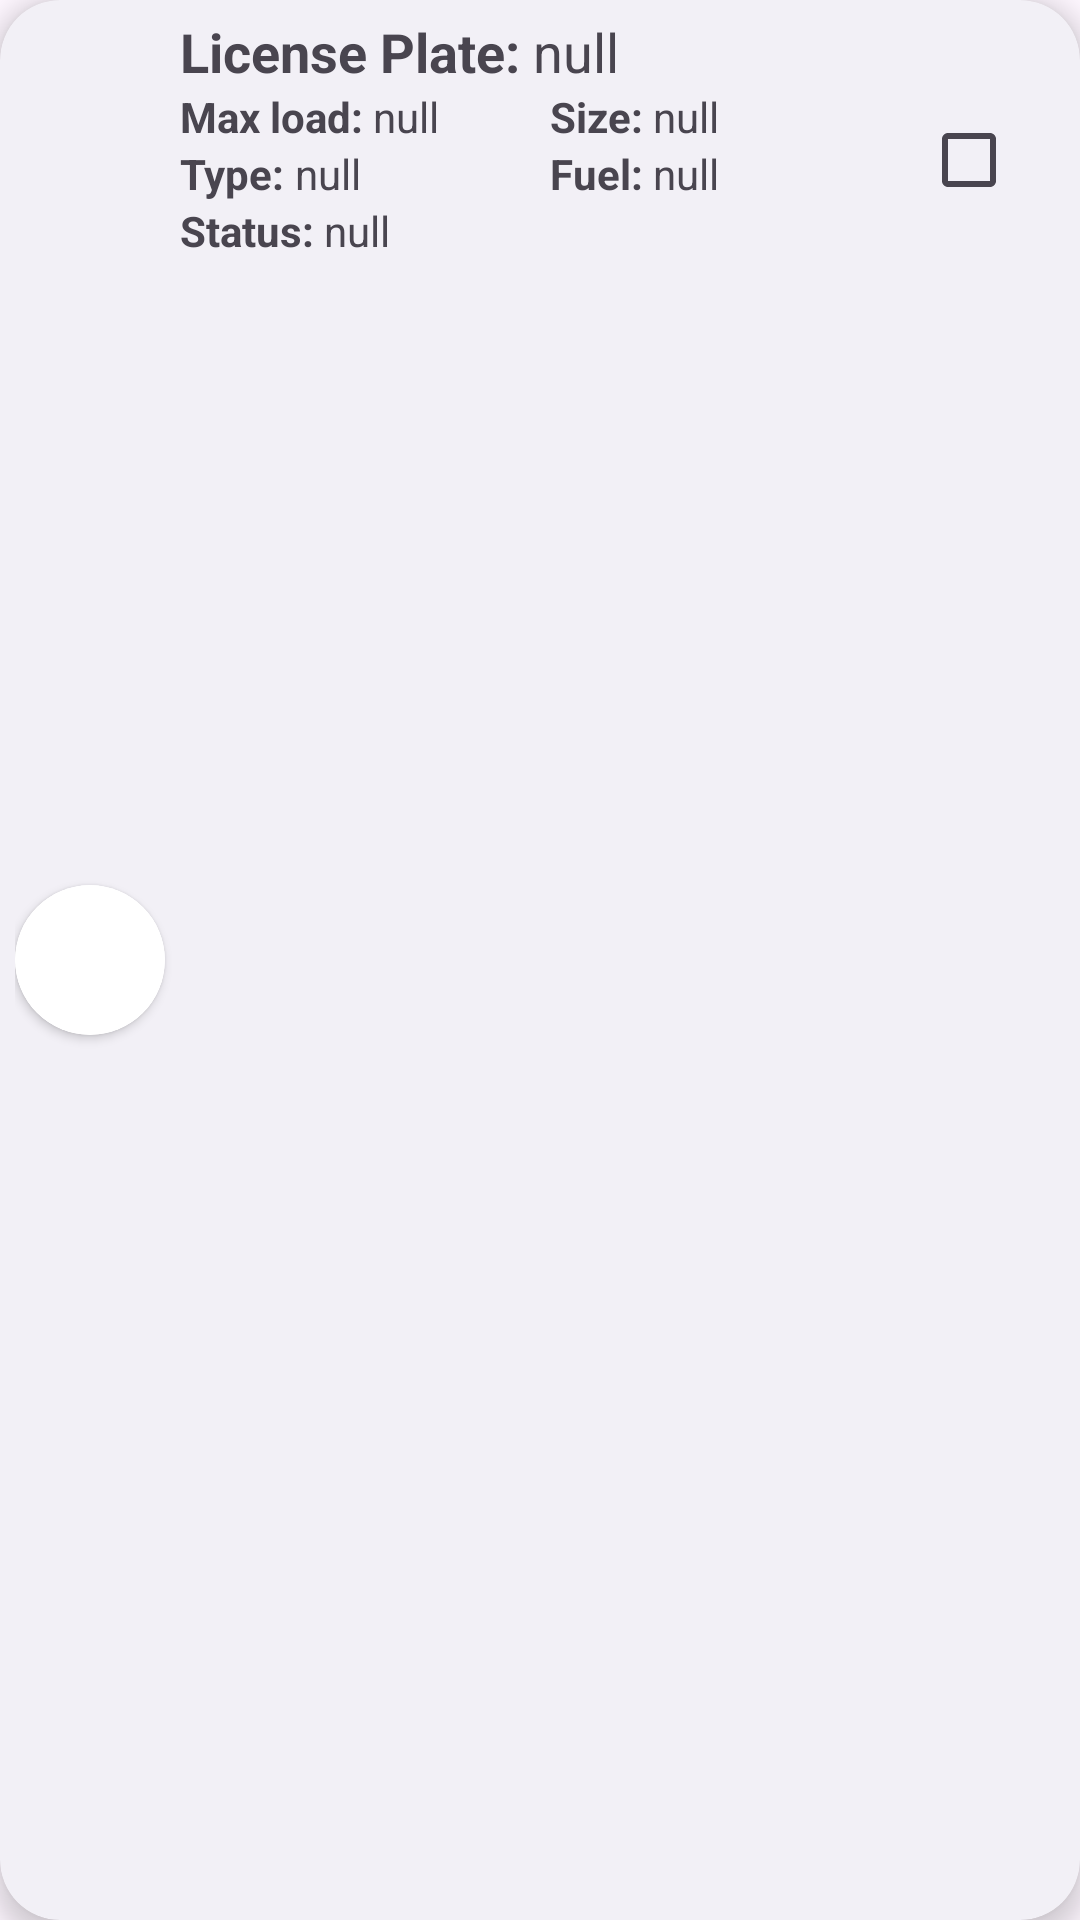

This screen was rendered from an Android layout file. Write that file and the resources it references.
<!-- AndroidManifest.xml: application theme Theme.TransportManagement -->
<!-- res/layout/vehicle_item_holder_for_choosing.xml -->
<?xml version="1.0" encoding="utf-8"?>
<androidx.cardview.widget.CardView xmlns:android="http://schemas.android.com/apk/res/android"
    xmlns:app="http://schemas.android.com/apk/res-auto"
    android:layout_width="match_parent"
    android:layout_height="wrap_content"
    android:layout_marginHorizontal="0dp"
    android:layout_marginBottom="8dp"
    app:cardBackgroundColor="#F2F0F6"
    app:cardCornerRadius="20dp"
    app:cardElevation="5dp">

    <androidx.constraintlayout.widget.ConstraintLayout
        android:layout_width="match_parent"
        android:layout_height="match_parent"
        android:padding="5dp">

        <androidx.cardview.widget.CardView
            android:id="@+id/wrapper"
            android:layout_width="50dp"
            android:layout_height="50dp"
            app:cardCornerRadius="30dp"
            app:cardElevation="2dp"
            app:layout_constraintBottom_toBottomOf="parent"
            app:layout_constraintLeft_toLeftOf="parent"
            app:layout_constraintTop_toTopOf="parent">

            <ImageView
                android:id="@+id/vehicleImage"
                android:layout_width="match_parent"
                android:layout_height="match_parent"
                android:background="@drawable/circle_image_frame"
                android:scaleType="centerCrop"
                android:src="@drawable/ic_truck" />
        </androidx.cardview.widget.CardView>

        <LinearLayout
            android:id="@+id/license"
            android:layout_width="0dp"
            android:layout_height="wrap_content"
            android:layout_marginStart="5dp"
            android:orientation="horizontal"
            app:layout_constraintLeft_toRightOf="@id/wrapper"
            app:layout_constraintRight_toRightOf="parent"
            app:layout_constraintTop_toTopOf="parent">

            <TextView
                android:layout_width="wrap_content"
                android:layout_height="wrap_content"
                android:text="License Plate: "
                android:textSize="18sp"
                android:textStyle="bold" />

            <TextView
                android:id="@+id/licensePlate"
                android:layout_width="match_parent"
                android:layout_height="wrap_content"
                android:text="null"
                android:textSize="18sp" />
        </LinearLayout>

        <androidx.constraintlayout.widget.ConstraintLayout
            android:layout_width="0dp"
            android:layout_height="wrap_content"
            app:layout_constraintLeft_toLeftOf="@id/license"
            app:layout_constraintRight_toRightOf="parent"
            app:layout_constraintTop_toBottomOf="@id/license">

            <LinearLayout
                android:id="@+id/info_wrapper_layout"
                android:layout_width="0dp"
                android:layout_height="wrap_content"
                android:orientation="vertical"
                app:layout_constraintBottom_toBottomOf="parent"
                app:layout_constraintLeft_toLeftOf="parent"
                app:layout_constraintRight_toLeftOf="@id/checkbox"
                app:layout_constraintTop_toTopOf="parent">

                <LinearLayout
                    android:layout_width="match_parent"
                    android:layout_height="wrap_content"
                    android:orientation="horizontal"
                    android:weightSum="2">

                    <LinearLayout
                        android:layout_width="0dp"
                        android:layout_height="wrap_content"
                        android:layout_weight="1">

                        <TextView
                            android:layout_width="wrap_content"
                            android:layout_height="wrap_content"
                            android:text="Max load: "
                            android:textStyle="bold" />

                        <TextView
                            android:id="@+id/load"
                            android:layout_width="147dp"
                            android:layout_height="wrap_content"
                            android:text="null" />
                    </LinearLayout>

                    <LinearLayout
                        android:layout_width="0dp"
                        android:layout_height="wrap_content"
                        android:layout_weight="1">

                        <TextView
                            android:layout_width="wrap_content"
                            android:layout_height="wrap_content"
                            android:text="Size: "
                            android:textStyle="bold" />

                        <TextView
                            android:id="@+id/size"
                            android:layout_width="match_parent"
                            android:layout_height="wrap_content"
                            android:text="null" />
                    </LinearLayout>


                </LinearLayout>

                <LinearLayout
                    android:layout_width="match_parent"
                    android:layout_height="wrap_content"
                    android:orientation="horizontal"
                    android:weightSum="2">

                    <LinearLayout
                        android:layout_width="0dp"
                        android:layout_height="wrap_content"
                        android:layout_weight="1">

                        <TextView
                            android:layout_width="wrap_content"
                            android:layout_height="wrap_content"
                            android:text="Type: "
                            android:textStyle="bold" />

                        <TextView
                            android:id="@+id/type"
                            android:layout_width="160dp"
                            android:layout_height="wrap_content"
                            android:text="null" />
                    </LinearLayout>

                    <LinearLayout
                        android:layout_width="0dp"
                        android:layout_height="wrap_content"
                        android:layout_weight="1">

                        <TextView
                            android:layout_width="wrap_content"
                            android:layout_height="wrap_content"
                            android:text="Fuel: "
                            android:textStyle="bold" />

                        <TextView
                            android:id="@+id/fuel"
                            android:layout_width="match_parent"
                            android:layout_height="wrap_content"
                            android:text="null" />
                    </LinearLayout>


                </LinearLayout>

                <LinearLayout
                    android:layout_width="match_parent"
                    android:layout_height="wrap_content"
                    android:orientation="horizontal">


                </LinearLayout>

                <LinearLayout
                    android:layout_width="match_parent"
                    android:layout_height="wrap_content"
                    android:orientation="horizontal">

                    <TextView
                        android:layout_width="wrap_content"
                        android:layout_height="wrap_content"
                        android:text="Status: "
                        android:textStyle="bold" />

                    <TextView
                        android:id="@+id/status"
                        android:layout_width="wrap_content"
                        android:layout_height="wrap_content"
                        android:text="null" />
                </LinearLayout>
            </LinearLayout>

            <CheckBox
                android:id="@+id/checkbox"
                android:layout_width="wrap_content"
                android:layout_height="wrap_content"
                android:layout_gravity="center_vertical"
                app:layout_constraintRight_toRightOf="parent"
                app:layout_constraintTop_toTopOf="parent" />
        </androidx.constraintlayout.widget.ConstraintLayout>


    </androidx.constraintlayout.widget.ConstraintLayout>

</androidx.cardview.widget.CardView>
<!-- resources referenced by this layout -->
<resources>
  <!-- drawable circle_image_frame (drawable) -->
  <?xml version="1.0" encoding="utf-8"?>
  <shape xmlns:android="http://schemas.android.com/apk/res/android"
      android:shape="rectangle">
      <size android:height="80dp"
          android:width="80dp"/>
      <solid android:color="@color/white"/>
      <corners android:radius="40dp"/>
  
  </shape>
  <style name="Theme.TransportManagement" parent="Base.Theme.TransportManagement">
      </style>
  <color name="white">#FFFFFFFF</color>
  <style name="Base.Theme.TransportManagement" parent="Theme.Material3.DayNight.NoActionBar">
          
           <item name="colorPrimary">@color/blue</item>
      </style>
  <color name="blue">#1B7CED</color>
</resources>
